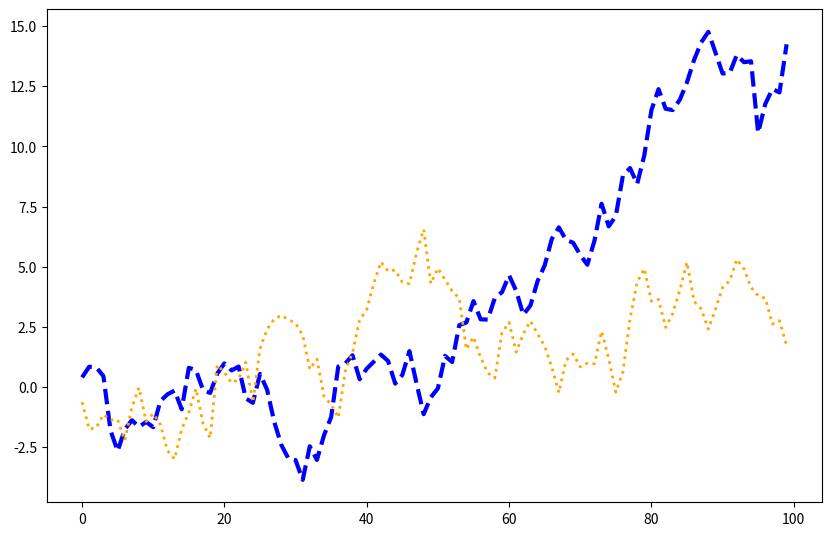

This figure's Python source:
import matplotlib.pyplot as plt
import numpy as np

#* Styling Artists

data1, data2 = np.random.randn(2, 100)

fig, ax = plt.subplots(figsize=(10, 6.4))
x = np.arange(len(data1))
ax.plot(x, np.cumsum(data1), color='blue', linewidth=3, linestyle='--')
l, = ax.plot(x, np.cumsum(data2), color='orange', linewidth=2)
l.set_linestyle(':')

plt.show()
